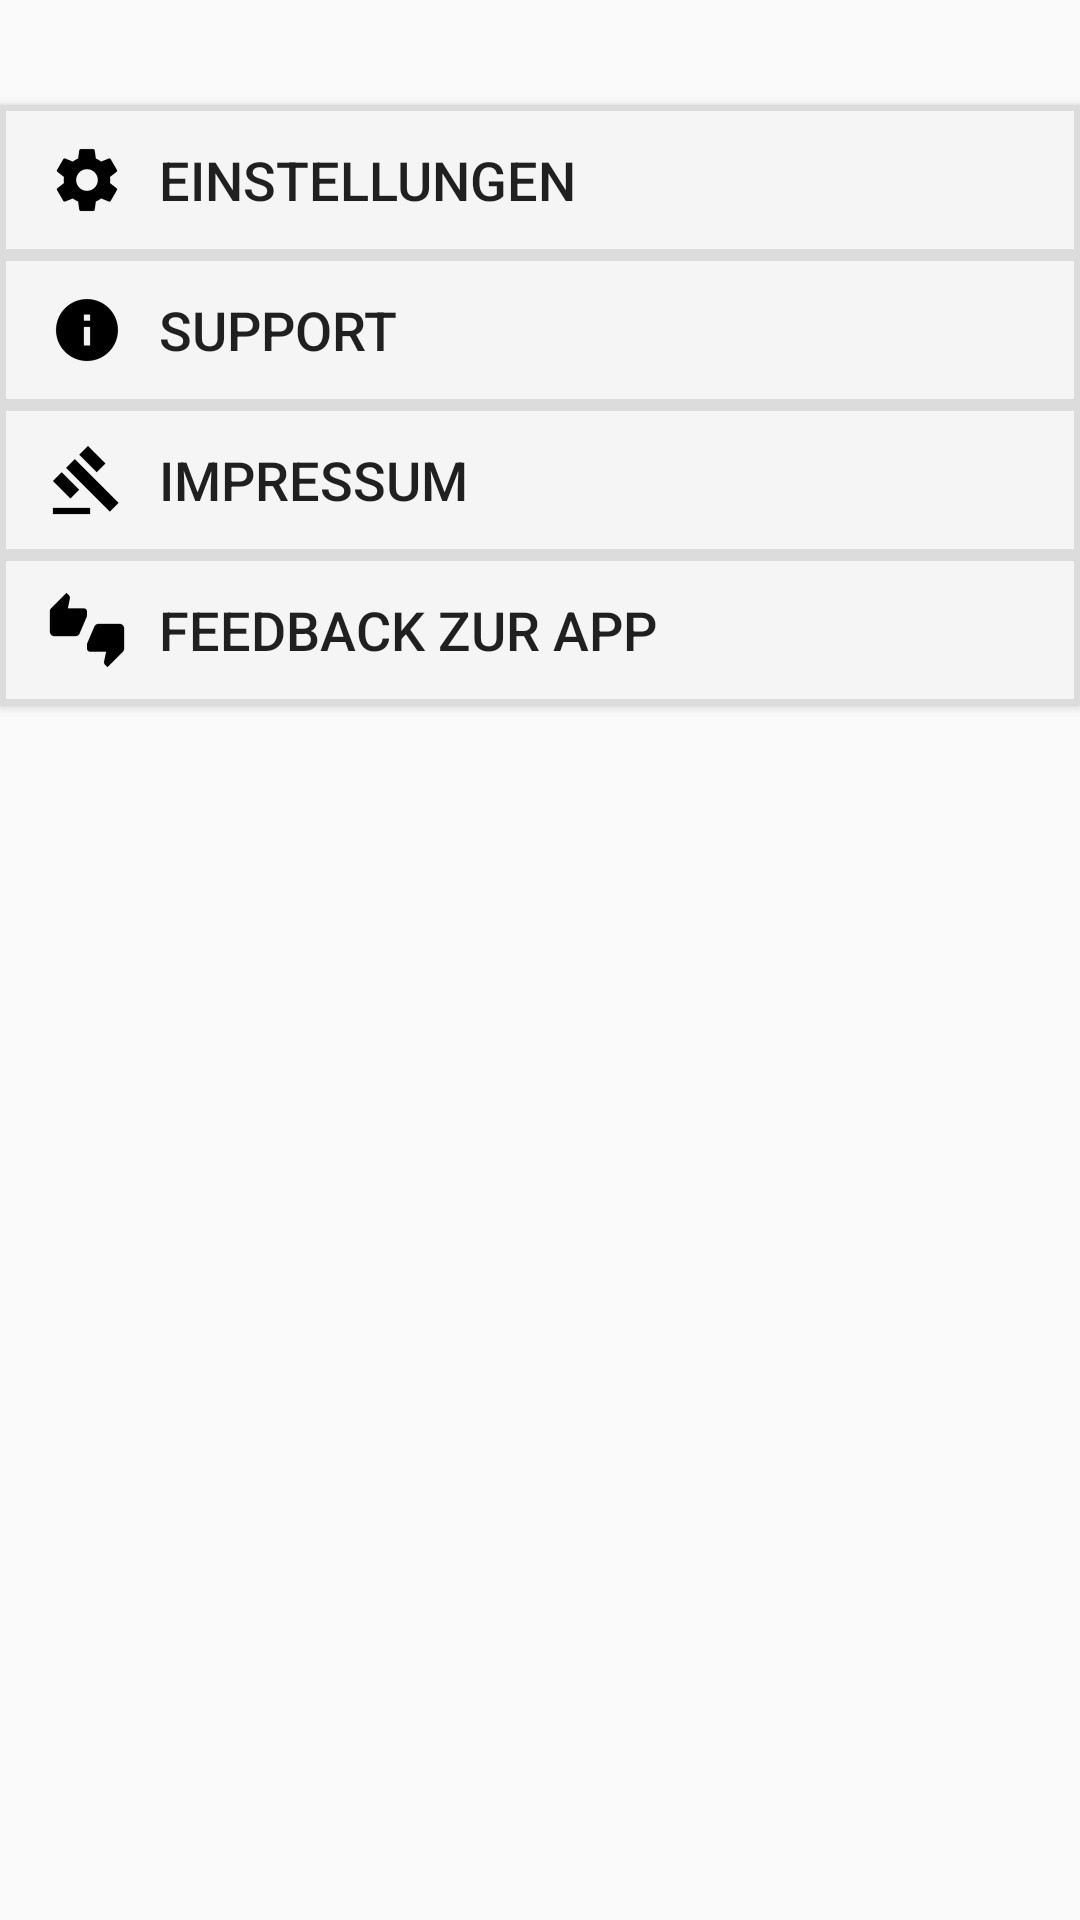

This screen was rendered from an Android layout file. Write that file and the resources it references.
<!-- AndroidManifest.xml: application theme AppTheme -->
<!-- res/layout/fragment_settings.xml -->
<?xml version="1.0" encoding="utf-8"?>
<RelativeLayout xmlns:android="http://schemas.android.com/apk/res/android"
    android:layout_width="match_parent"
    android:layout_height="match_parent">

    <Button
        android:id="@+id/settings_button_feedback"
        android:layout_width="match_parent"
        android:layout_height="50dp"
        android:layout_alignParentStart="true"
        android:layout_below="@+id/settings_button_copyright"
        android:background="@drawable/button_border"
        android:drawableLeft="@mipmap/ic_launcher_foregraound2"
        android:paddingLeft="5dp"
        android:shape="rectangle"
        android:text="@string/feedback_zur_app_text"
        android:textAlignment="textStart"
        android:textSize="18sp" />

    <Button
        android:id="@+id/settings_button_support"
        android:layout_width="match_parent"
        android:layout_height="50dp"
        android:layout_alignParentStart="true"
        android:layout_below="@+id/settings_button_settings"
        android:background="@drawable/button_border"
        android:drawableLeft="@mipmap/ic_info_black2"
        android:paddingLeft="5dp"
        android:shape="rectangle"
        android:text="@string/support_text"
        android:textAlignment="viewStart"
        android:textSize="18sp" />

    <Button
        android:id="@+id/settings_button_copyright"
        android:layout_width="match_parent"
        android:layout_height="50dp"
        android:layout_alignParentStart="true"
        android:layout_below="@+id/settings_button_support"
        android:background="@drawable/button_border"
        android:drawableLeft="@mipmap/ic_gavel_black2"
        android:paddingLeft="5dp"
        android:shape="rectangle"
        android:text="@string/copyright_text"
        android:textAlignment="textStart"
        android:textSize="18sp" />

    <Button
        android:id="@+id/settings_button_settings"
        android:layout_width="match_parent"
        android:layout_height="50dp"
        android:layout_alignParentStart="true"
        android:layout_alignParentTop="true"
        android:layout_marginTop="35dp"
        android:background="@drawable/button_border"
        android:drawableLeft="@mipmap/ic_setting_black2"
        android:paddingLeft="5dp"
        android:text="@string/settings_text"
        android:textAlignment="textStart"
        android:textSize="18sp" />

</RelativeLayout>
<!-- resources referenced by this layout -->
<resources>
  <!-- drawable button_border (drawable-v23) -->
  <?xml version="1.0" encoding="utf-8"?>
  <selector xmlns:android="http://schemas.android.com/apk/res/android">
  
      <item>
  
          <shape android:shape="rectangle">
              <solid android:color="#F5F5F5 " />
              <stroke android:width="2dp" android:color="#DCdCdC" />
  
          </shape>
      </item>
  
  
  </selector>
  <!-- mipmap ic_gavel_black2: png bitmap (mipmap-hdpi, 440 bytes) -->
  <!-- mipmap ic_info_black2: png bitmap (mipmap-hdpi, 509 bytes) -->
  <!-- mipmap ic_launcher_foregraound2: png bitmap (mipmap-hdpi, 454 bytes) -->
  <!-- mipmap ic_setting_black2: png bitmap (mipmap-hdpi, 639 bytes) -->
  <string name="copyright_text">Impressum</string>
  <string name="feedback_zur_app_text">Feedback zur App</string>
  <string name="settings_text">Einstellungen</string>
  <string name="support_text">Support</string>
  <style name="AppTheme" parent="Theme.AppCompat.Light.NoActionBar">
          
          <item name="colorPrimary">@color/colorPrimary</item>
          <item name="colorPrimaryDark">@color/zentea_darkgreyblue</item>
          <item name="colorAccent">@color/colorAccent</item>
      </style>
  <color name="colorPrimary">#3F51B5</color>
  <color name="zentea_darkgreyblue">#10222b</color>
  <color name="colorAccent">#96ab63</color>
</resources>
